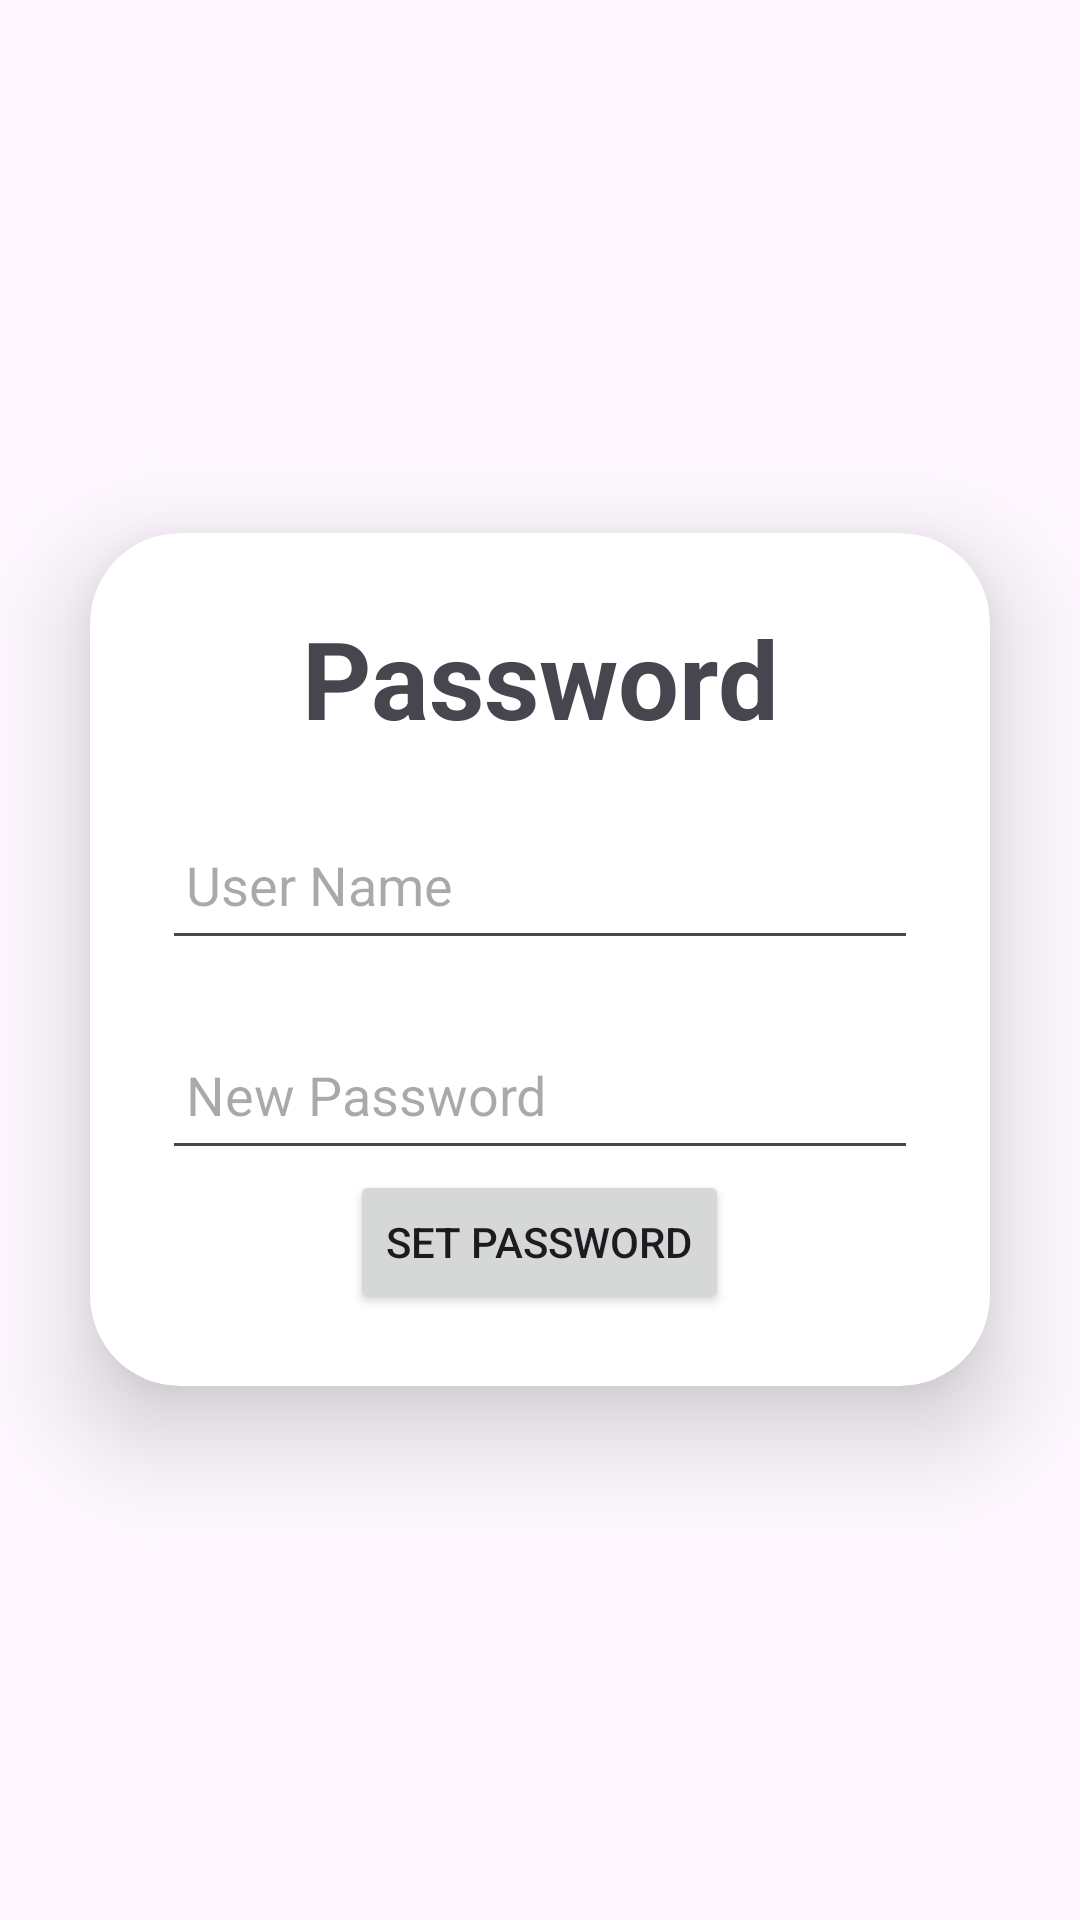

Produce the Android XML layout that renders to this screen, including the resource entries it uses.
<!-- AndroidManifest.xml: application theme Theme.JustMark -->
<!-- res/layout/activity_reset_password.xml -->
<?xml version="1.0" encoding="utf-8"?>
<LinearLayout
    xmlns:android="http://schemas.android.com/apk/res/android"
    xmlns:app="http://schemas.android.com/apk/res-auto"
    xmlns:tools="http://schemas.android.com/tools"
    android:layout_width="match_parent"
    android:layout_height="match_parent"
    android:orientation="vertical"
    android:gravity="center"


    >

    <androidx.cardview.widget.CardView
        android:layout_width="match_parent"
        android:layout_height="wrap_content"
        android:layout_margin="30dp"
        app:cardCornerRadius="30dp"
        app:cardElevation="20dp">

        <LinearLayout
            android:layout_width="match_parent"
            android:layout_height="wrap_content"
            android:orientation="vertical"
            android:layout_gravity="center_horizontal"
            android:padding="24dp"
            >

            <TextView
                android:layout_width="match_parent"
                android:layout_height="wrap_content"
                android:text="Password"
                android:textSize="36sp"
                android:textAlignment="center"
                android:textStyle="bold"
                />
            <EditText
                android:layout_width="match_parent"
                android:layout_height="50dp"
                android:id="@+id/user"
                android:layout_marginTop="20dp"
                android:padding="8dp"
                android:hint="User Name"
                android:inputType="textPassword"
                android:drawablePadding="8dp"
                android:textColor="@color/black"/>


            <EditText
                android:layout_width="match_parent"
                android:layout_height="50dp"
                android:id="@+id/admin_password"
                android:layout_marginTop="20dp"
                android:padding="8dp"
                android:hint="New Password"
                android:inputType="textPassword"
                android:drawablePadding="8dp"
                android:textColor="@color/black"/>
            <Button
                android:layout_width="wrap_content"
                android:layout_height="wrap_content"
                android:id="@+id/set"
                android:layout_gravity="center"
                android:text="Set Password"/>




        </LinearLayout>

    </androidx.cardview.widget.CardView>

</LinearLayout>
<!-- resources referenced by this layout -->
<resources>
  <color name="black">#FF000000</color>
  <style name="Theme.JustMark" parent="Base.Theme.JustMark" />
  <style name="Base.Theme.JustMark" parent="Theme.Material3.DayNight.NoActionBar">
          
          
          <item name="android:statusBarColor" tools:targetApi="l">#308d46</item>
      </style>
</resources>
